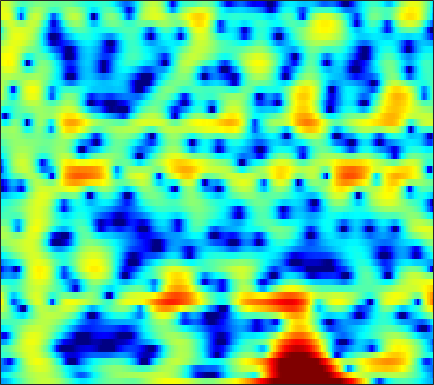

The table this chart was drawn from, first rows:
-7.7512, -7.5397, -7.0792, -6.4276, -5.8499, -5.014, -4.139, -3.4826, -2.6226, -1.8056, -1.0603, -0.53982, 0.087794, 0.63317, 0.98769, 1.3906, 1.7159, 1.9127, 2.1081, 2.2316, 2.2739, 2.2596, 2.173, 2.0039
-5.437, -5.049, -4.513, -3.952, -3.513, -2.918, -2.311, -1.854, -1.252, -0.67, -0.1182, 0.2704, 0.7438, 1.16, 1.428, 1.726, 1.947, 2.062, 2.142, 2.136, 2.045, 1.919, 1.67, 1.327
-8.574, -8.432, -8.147, -7.637, -7.066, -6.072, -4.896, -3.966, -2.73, -1.561, -0.5083, 0.1991, 1.023, 1.703, 2.119, 2.549, 2.842, 2.97, 3.017, 2.934, 2.72, 2.474, 2.036, 1.475
-8.345, -9.311, -11.09, -13.02, -13.45, -11.36, -8.141, -5.949, -3.505, -1.545, 0.02624, 0.9876, 2.023, 2.806, 3.241, 3.644, 3.846, 3.873, 3.748, 3.439, 2.954, 2.472, 1.673, 0.6898
-2.869, -2.735, -2.523, -2.232, -1.94, -1.444, -0.8292, -0.3135, 0.4078, 1.122, 1.778, 2.206, 2.673, 3, 3.142, 3.188, 3.054, 2.837, 2.386, 1.742, 0.9062, 0.1521, -1.024, -2.382
-2.253, -2.062, -1.715, -1.263, -0.8631, -0.274, 0.3619, 0.8408, 1.458, 2.023, 2.508, 2.804, 3.094, 3.244, 3.253, 3.12, 2.806, 2.441, 1.771, 0.8706, -0.2757, -1.312, -2.963, -4.951
-7.544, -7.781, -7.253, -5.907, -4.651, -2.975, -1.441, -0.424, 0.752, 1.721, 2.498, 2.957, 3.41, 3.683, 3.767, 3.719, 3.484, 3.179, 2.602, 1.82, 0.8302, -0.05786, -1.445, -3.063
-12.4, -14.04, -13.31, -10.06, -7.684, -5.067, -2.998, -1.73, -0.3378, 0.7827, 1.673, 2.206, 2.755, 3.136, 3.312, 3.412, 3.357, 3.217, 2.903, 2.438, 1.831, 1.286, 0.4454, -0.5107
-5.056, -4.929, -4.593, -4.051, -3.543, -2.783, -1.994, -1.413, -0.6796, -0.01242, 0.5845, 0.9839, 1.442, 1.818, 2.042, 2.26, 2.378, 2.399, 2.332, 2.16, 1.881, 1.608, 1.16, 0.6149
-2.301, -2.192, -2.096, -2.023, -1.979, -1.918, -1.843, -1.763, -1.609, -1.376, -1.066, -0.776, -0.337, 0.1364, 0.4887, 0.9315, 1.31, 1.539, 1.757, 1.873, 1.882, 1.827, 1.671, 1.428
0.201, -0.03707, -0.4793, -1.064, -1.584, -2.372, -3.245, -3.925, -4.781, -5.379, -5.424, -4.99, -3.93, -2.628, -1.672, -0.5391, 0.3763, 0.9217, 1.459, 1.821, 2.013, 2.076, 2.076, 2.019
2.833, 2.037, 0.7932, -0.6443, -1.812, -3.469, -5.302, -6.904, -9.85, -15.09, -30.05, -16.49, -8.91, -4.794, -2.684, -0.6641, 0.6722, 1.332, 1.814, 1.925, 1.754, 1.501, 1.124, 0.8716
4.531, 3.081, 0.6615, -2.447, -5.341, -9.524, -10.94, -9.517, -7.407, -5.801, -4.401, -3.235, -1.534, 0.12, 1.192, 2.308, 3.003, 3.212, 3.04, 2.262, 0.7697, -0.9793, -4.575, -10.21
3.001, 1.739, -0.1842, -2.383, -4.095, -5.929, -6.361, -5.68, -4.17, -2.631, -1.251, -0.326, 0.7636, 1.677, 2.225, 2.747, 2.995, 2.969, 2.649, 1.95, 0.8891, -0.1197, -1.599, -2.756
0.4719, -0.1458, -0.9271, -1.614, -2.01, -2.338, -2.373, -2.201, -1.758, -1.134, -0.4043, 0.1596, 0.8762, 1.502, 1.893, 2.282, 2.485, 2.505, 2.365, 2.047, 1.559, 1.118, 0.4781, -0.1623
-3.039, -3.27, -3.493, -3.615, -3.649, -3.578, -3.326, -2.994, -2.369, -1.556, -0.638, 0.06755, 0.9628, 1.759, 2.263, 2.781, 3.113, 3.234, 3.21, 2.994, 2.587, 2.166, 1.459, 0.5861
-9.605, -8.799, -7.987, -7.654, -7.732, -8.146, -8.556, -8.4, -7.069, -4.905, -2.638, -1.113, 0.6242, 2.013, 2.835, 3.657, 4.188, 4.412, 4.475, 4.274, 3.821, 3.306, 2.378, 1.15
-13.87, -11.78, -10.08, -9.486, -9.771, -11.28, -14.53, -17.16, -13.35, -7.867, -4.019, -1.872, 0.3404, 1.976, 2.907, 3.812, 4.385, 4.613, 4.681, 4.481, 4.026, 3.511, 2.598, 1.404
-8.771, -8.017, -7.115, -6.436, -6.05, -5.637, -5.174, -4.687, -3.727, -2.466, -1.089, -0.0911, 1.102, 2.08, 2.653, 3.207, 3.52, 3.598, 3.511, 3.224, 2.747, 2.286, 1.541, 0.6767
-5.358, -4.604, -3.735, -2.979, -2.458, -1.812, -1.186, -0.7214, -0.08033, 0.5643, 1.199, 1.648, 2.164, 2.556, 2.754, 2.872, 2.808, 2.643, 2.26, 1.707, 1.009, 0.4181, -0.4338, -1.296
-2.084, -1.561, -0.9318, -0.3608, 0.02746, 0.5104, 0.958, 1.285, 1.7, 2.086, 2.425, 2.638, 2.84, 2.923, 2.889, 2.691, 2.297, 1.863, 1.082, 0.06368, -1.18, -2.254, -3.798, -5.349
0.2487, 0.4942, 0.7807, 1.019, 1.169, 1.358, 1.55, 1.716, 1.963, 2.248, 2.535, 2.724, 2.91, 2.973, 2.906, 2.633, 2.105, 1.513, 0.4334, -1.042, -3.003, -4.864, -8.02, -12.26
1.47, 1.501, 1.42, 1.19, 0.9433, 0.5585, 0.2276, 0.09618, 0.2008, 0.6455, 1.324, 1.873, 2.535, 3.011, 3.207, 3.219, 2.917, 2.46, 1.541, 0.2162, -1.558, -3.224, -5.931, -9.14
1.23, 1.175, 0.7953, 0.008966, -0.9157, -2.727, -5.379, -7.78, -8.946, -5.864, -2.499, -0.546, 1.375, 2.679, 3.335, 3.832, 3.953, 3.817, 3.34, 2.564, 1.52, 0.5846, -0.8007, -2.262
-0.8495, -0.7169, -0.8838, -1.456, -2.193, -3.621, -5.511, -6.904, -7.367, -5.488, -2.933, -1.242, 0.5633, 1.882, 2.597, 3.229, 3.533, 3.575, 3.388, 2.968, 2.342, 1.767, 0.891, -0.05553
-2.485, -2.126, -1.849, -1.776, -1.816, -1.931, -2.013, -1.974, -1.685, -1.126, -0.3551, 0.2868, 1.114, 1.853, 2.305, 2.745, 2.986, 3.026, 2.913, 2.594, 2.08, 1.575, 0.7487, -0.226
-3.105, -2.717, -2.287, -1.942, -1.711, -1.421, -1.119, -0.8619, -0.4604, 0.02557, 0.5673, 0.993, 1.558, 2.08, 2.418, 2.771, 2.986, 3.036, 2.947, 2.662, 2.167, 1.643, 0.7316, -0.4695
-3.979, -3.719, -3.376, -3.012, -2.738, -2.369, -1.984, -1.673, -1.224, -0.7047, -0.1062, 0.3801, 1.065, 1.715, 2.162, 2.662, 3.021, 3.191, 3.242, 3.103, 2.757, 2.351, 1.594, 0.5597
-6.895, -6.858, -6.554, -6.041, -5.663, -5.239, -4.941, -4.783, -4.537, -4.092, -3.281, -2.459, -1.209, 0.0269, 0.8657, 1.793, 2.483, 2.854, 3.156, 3.253, 3.159, 2.982, 2.608, 2.11
-15.94, -16.22, -13.34, -10.67, -9.398, -8.507, -8.655, -9.511, -11.74, -14.39, -12.23, -8.728, -4.965, -2.268, -0.7858, 0.6597, 1.647, 2.119, 2.505, 2.643, 2.617, 2.536, 2.402, 2.299
-13.64, -13.78, -11.7, -9.374, -8.037, -6.979, -6.781, -7.146, -8.22, -8.953, -7.714, -5.766, -3.205, -1.172, -0.06111, 0.9533, 1.502, 1.672, 1.595, 1.263, 0.7559, 0.3083, -0.1979, -0.3721
-7.662, -7.176, -6.058, -4.789, -3.827, -2.785, -1.944, -1.451, -0.9623, -0.4718, 0.06634, 0.507, 1.021, 1.378, 1.472, 1.307, 0.7901, 0.2374, -0.7308, -1.88, -3.322, -4.781, -7.891, -13.34
-12.18, -9.149, -6.026, -3.704, -2.304, -0.8274, 0.3182, 0.994, 1.685, 2.141, 2.379, 2.409, 2.229, 1.704, 1.05, -0.2375, -2.132, -3.959, -6.744, -8.954, -9.231, -8.702, -8.085, -7.358
-9.624, -7.516, -4.944, -2.811, -1.509, -0.06794, 1.028, 1.644, 2.257, 2.603, 2.69, 2.571, 2.159, 1.387, 0.5396, -1.039, -3.282, -5.585, -9.728, -13.58, -11.44, -8.652, -5.78, -3.645
-5.152, -4.207, -2.941, -1.729, -0.9169, 0.04168, 0.8238, 1.284, 1.711, 1.95, 1.993, 1.893, 1.57, 1.055, 0.5294, -0.3339, -1.313, -2.074, -2.928, -3.405, -3.349, -2.984, -2.211, -1.332
-3.34, -2.673, -1.84, -1.073, -0.5504, 0.04091, 0.5118, 0.7938, 1.055, 1.191, 1.206, 1.145, 0.9737, 0.7113, 0.4699, 0.1009, -0.2732, -0.5375, -0.8245, -0.9978, -1.016, -0.9294, -0.7002, -0.3732
-1.887, -1.428, -0.8734, -0.4015, -0.09146, 0.2357, 0.4687, 0.5784, 0.6582, 0.6558, 0.5908, 0.513, 0.3976, 0.259, 0.1567, 0.02016, -0.1348, -0.2424, -0.3942, -0.5176, -0.6015, -0.6205, -0.5817, -0.4313
-0.3401, -0.09874, 0.185, 0.4176, 0.5452, 0.6616, 0.6867, 0.621, 0.4269, 0.141, -0.1808, -0.4005, -0.6005, -0.6396, -0.5881, -0.4587, -0.3594, -0.3518, -0.4637, -0.7362, -1.139, -1.462, -1.769, -1.765
0.6868, 0.5985, 0.5813, 0.7154, 0.854, 1.002, 0.9738, 0.781, 0.1935, -0.7853, -2.115, -3.167, -4.056, -3.678, -2.774, -1.46, -0.4541, -0.04804, 0.008862, -0.576, -1.887, -3.47, -6.472, -8.857
-2.597, -3.848, -4.485, -3.475, -2.32, -1.022, -0.3202, -0.2032, -0.7064, -2.096, -4.8, -8.326, -17.25, -11.19, -6.235, -2.487, -0.4235, 0.4439, 0.8816, 0.6034, -0.3842, -1.593, -3.622, -4.795
-7.756, -12.12, -15.73, -9.836, -6.703, -4.127, -2.621, -2.015, -1.699, -1.866, -2.342, -2.716, -2.945, -2.514, -1.866, -0.8662, 0.009014, 0.4762, 0.8261, 0.9043, 0.7637, 0.5907, 0.4614, 0.5596
-3.045, -3.764, -4.277, -4.138, -3.728, -3.049, -2.354, -1.896, -1.396, -1.005, -0.6895, -0.4831, -0.1964, 0.1089, 0.3544, 0.6357, 0.8521, 0.933, 0.9359, 0.8168, 0.6357, 0.5018, 0.364, 0.3668
-0.05097, -0.6111, -1.291, -1.839, -2.103, -2.18, -1.971, -1.618, -0.9808, -0.2609, 0.4355, 0.8964, 1.416, 1.772, 1.94, 2.024, 1.906, 1.695, 1.232, 0.5706, -0.2241, -0.8456, -1.599, -2.026
1.825, 0.9423, -0.4878, -2.218, -3.625, -5.104, -5.077, -3.987, -2.022, -0.1969, 1.26, 2.114, 2.94, 3.456, 3.638, 3.628, 3.305, 2.843, 1.888, 0.4974, -1.484, -3.469, -6.84, -10.23
2.289, 1.347, -0.4223, -3.066, -6.024, -12.21, -12.65, -7.523, -3.145, -0.3823, 1.474, 2.461, 3.372, 3.922, 4.114, 4.081, 3.737, 3.251, 2.272, 0.8524, -1.119, -3.014, -6.085, -8.79
1.567, 1.251, 0.5962, -0.2565, -0.9137, -1.546, -1.592, -1.228, -0.4029, 0.4924, 1.288, 1.774, 2.277, 2.592, 2.717, 2.718, 2.519, 2.227, 1.641, 0.8121, -0.1945, -1.04, -2.152, -3.109
1.23, 1.561, 1.753, 1.74, 1.648, 1.462, 1.277, 1.144, 0.9887, 0.8454, 0.7175, 0.6555, 0.6438, 0.7189, 0.8238, 0.9895, 1.087, 1.083, 0.9311, 0.6049, 0.1077, -0.367, -1.114, -1.969
2.042, 2.658, 3.17, 3.379, 3.36, 3.125, 2.643, 2.128, 1.204, 0.03192, -1.32, -2.301, -3.171, -3.086, -2.501, -1.477, -0.5535, -0.04524, 0.3519, 0.4534, 0.2619, -0.03608, -0.6505, -1.464
3.289, 3.828, 4.299, 4.482, 4.428, 4.086, 3.388, 2.615, 1.118, -1.083, -4.439, -8.462, -21.78, -13.82, -8.046, -4.188, -2.04, -1.062, -0.3151, -0.0516, -0.1697, -0.4527, -1.059, -1.887
3.254, 3.7, 4.117, 4.311, 4.301, 4.058, 3.533, 2.935, 1.853, 0.4394, -1.223, -2.469, -3.672, -3.818, -3.339, -2.45, -1.732, -1.383, -1.225, -1.395, -1.829, -2.331, -3.149, -4.156
2.182, 2.656, 3.167, 3.515, 3.657, 3.676, 3.508, 3.245, 2.762, 2.149, 1.468, 0.9631, 0.3683, -0.09116, -0.3671, -0.7132, -1.109, -1.492, -2.173, -3.064, -4.167, -5.111, -6.473, -7.83
0.6096, 1.272, 2.06, 2.697, 3.057, 3.375, 3.511, 3.51, 3.374, 3.115, 2.757, 2.438, 1.96, 1.402, 0.9272, 0.1911, -0.692, -1.502, -2.803, -4.423, -6.436, -8.221, -11.03, -13.97
-1.71, -0.5012, 0.8603, 1.917, 2.516, 3.082, 3.412, 3.546, 3.576, 3.482, 3.285, 3.075, 2.697, 2.19, 1.713, 0.9211, -0.1, -1.038, -2.573, -4.498, -6.907, -9.122, -12.88, -18.14
-3.607, -1.569, 0.3518, 1.625, 2.268, 2.796, 3.044, 3.088, 3.06, 2.983, 2.899, 2.828, 2.687, 2.455, 2.173, 1.603, 0.7659, -0.05451, -1.43, -3.127, -5.16, -6.816, -9.07, -10.94
-0.455, 0.732, 1.898, 2.562, 2.752, 2.637, 2.168, 1.649, 0.9607, 0.5636, 0.6712, 1.026, 1.634, 2.13, 2.327, 2.299, 1.908, 1.361, 0.2856, -1.219, -3.177, -5.019, -7.993, -11.69
3.046, 3.399, 3.618, 3.471, 3.048, 1.974, 0.1305, -1.919, -6.097, -11.21, -7.922, -4.313, -1.136, 0.7747, 1.667, 2.319, 2.46, 2.268, 1.628, 0.5546, -0.9593, -2.452, -4.969, -8.046
3.24, 3.324, 3.198, 2.757, 2.187, 1.052, -0.567, -2.095, -4.373, -5.902, -5.318, -3.95, -2.087, -0.6395, 0.1481, 0.8414, 1.166, 1.202, 0.9973, 0.542, -0.1351, -0.7267, -1.549, -2.237
2.773, 2.813, 2.674, 2.3, 1.882, 1.157, 0.311, -0.3552, -1.162, -1.719, -1.923, -1.858, -1.573, -1.168, -0.8559, -0.5005, -0.246, -0.1362, -0.09114, -0.1653, -0.3411, -0.5085, -0.7494, -0.9668
